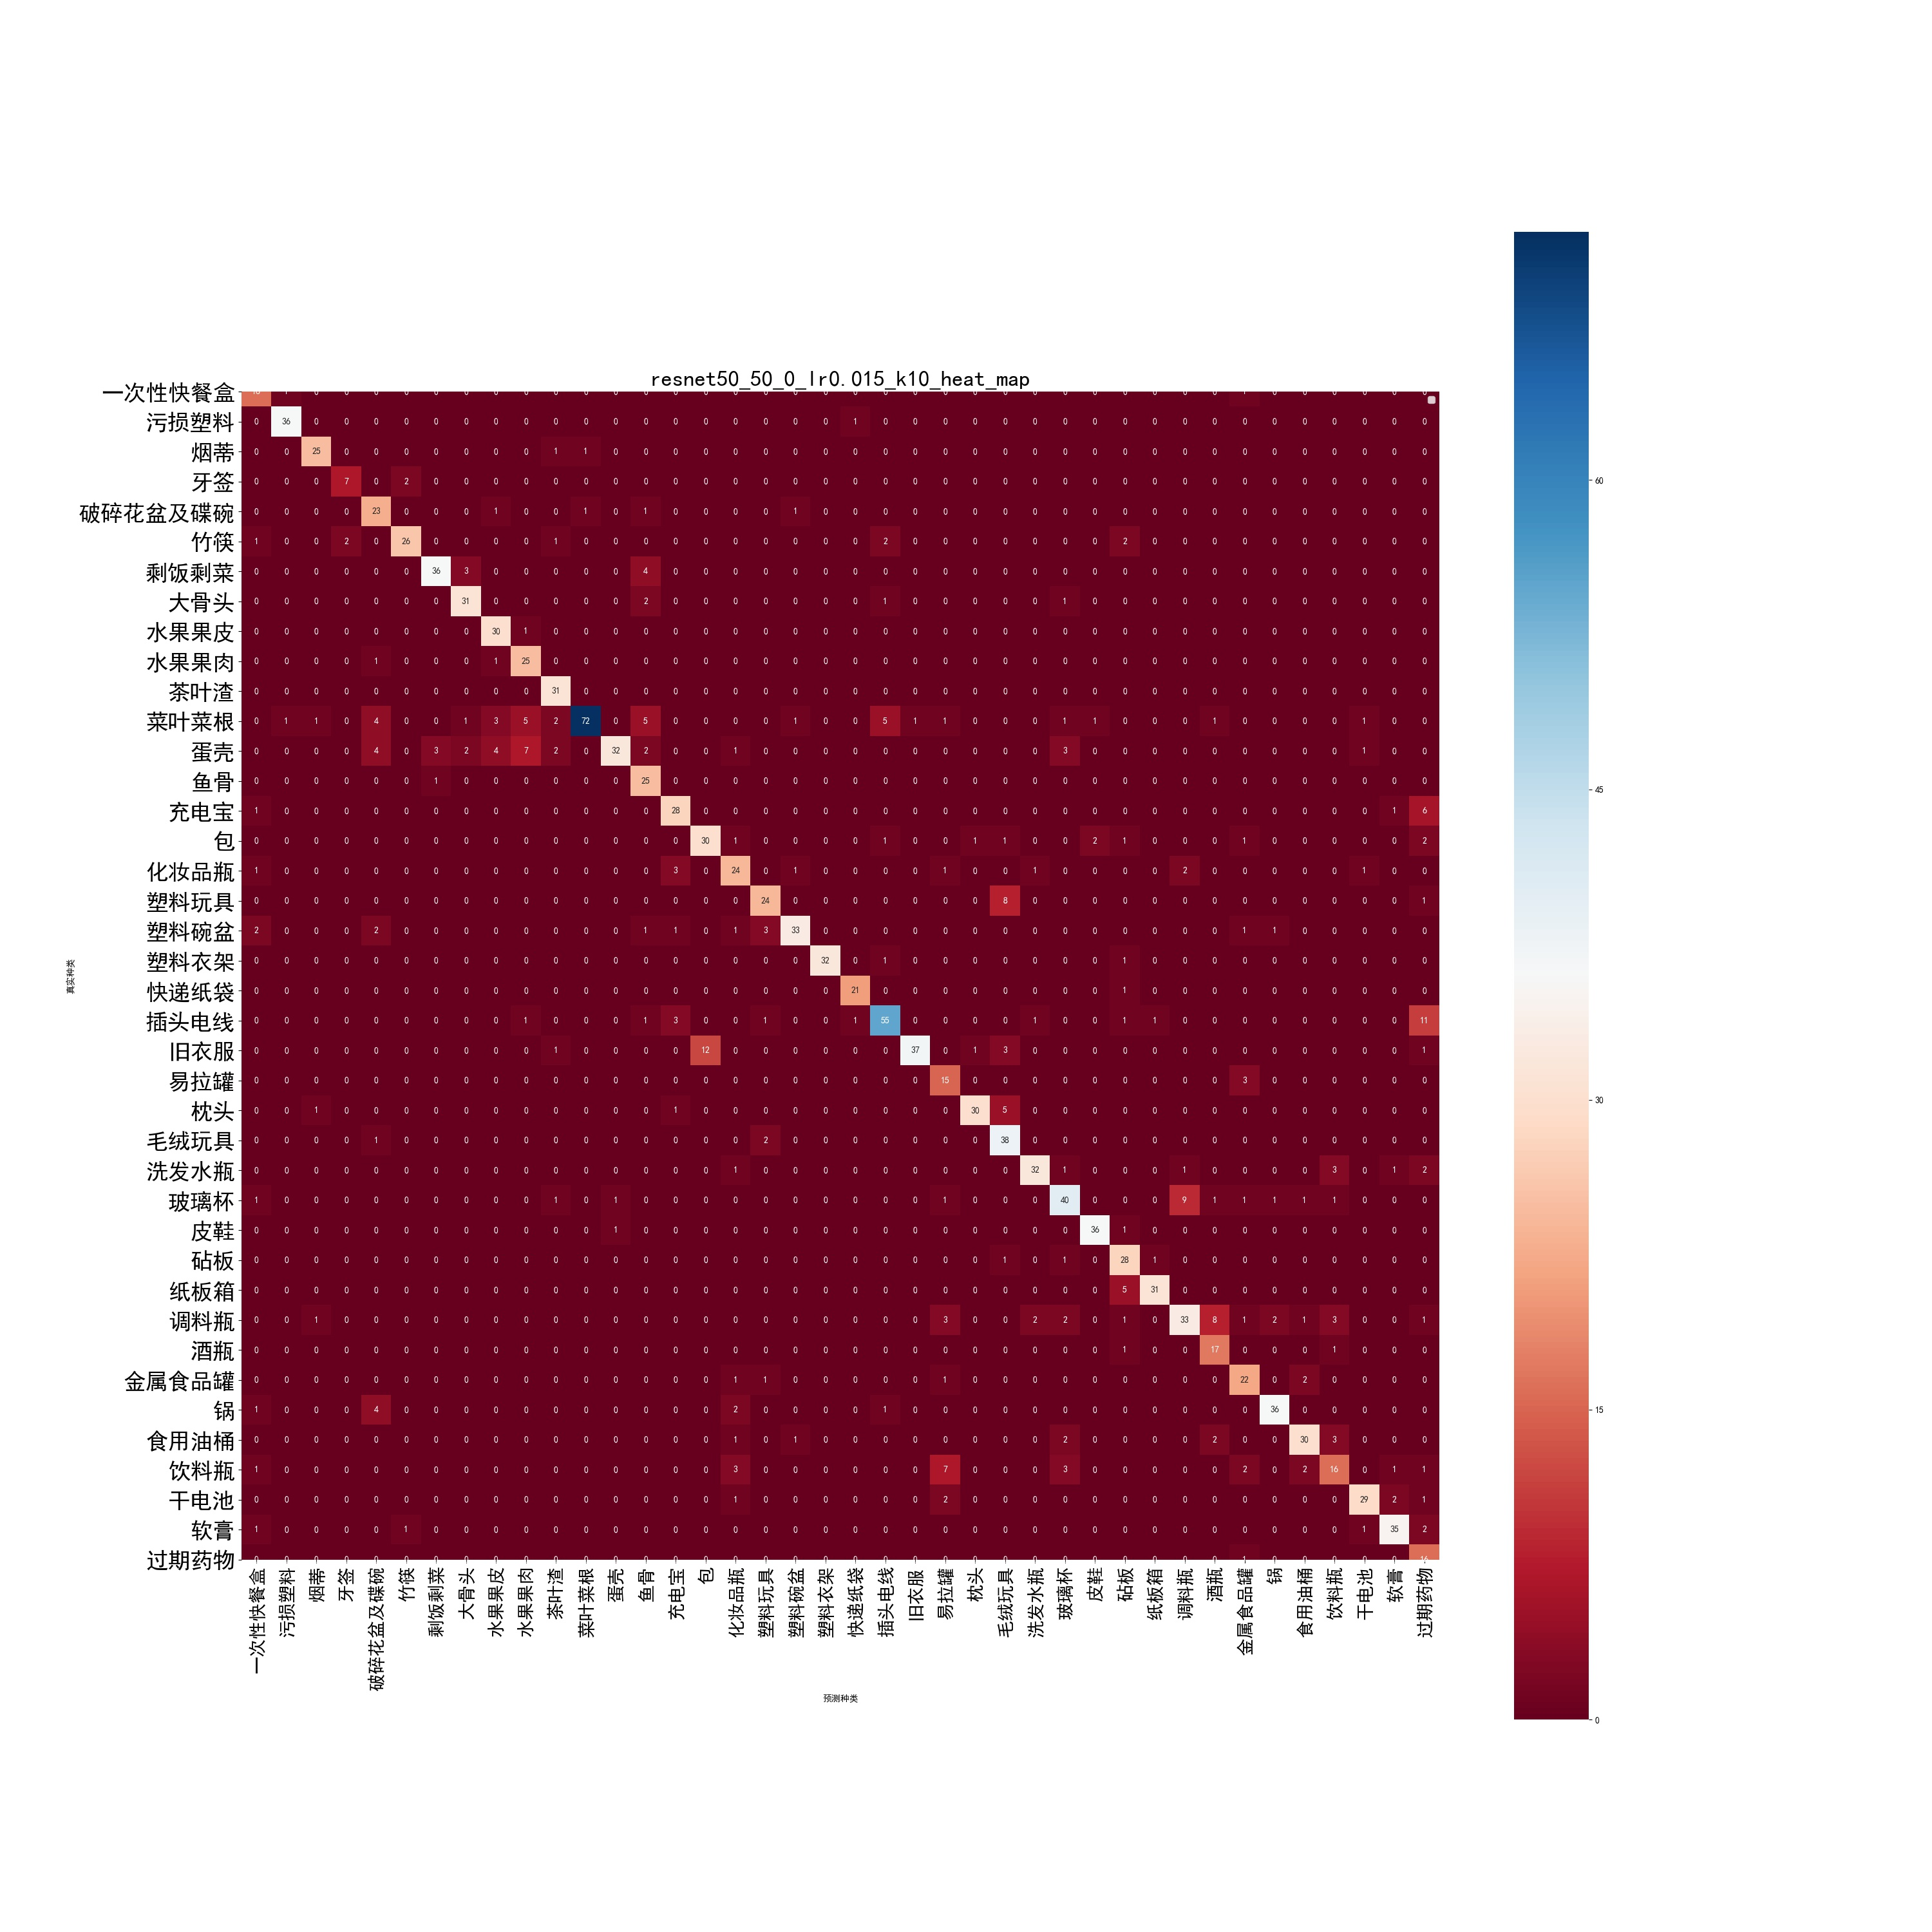

Source data for this figure (header and first rows):
16, 1, 0, 0, 0, 0, 0, 0, 0, 0, 0, 0, 0, 0, 0, 0, 0, 0, 0, 0, 0, 0, 0, 0
0, 36, 0, 0, 0, 0, 0, 0, 0, 0, 0, 0, 0, 0, 0, 0, 0, 0, 0, 0, 1, 0, 0, 0
0, 0, 25, 0, 0, 0, 0, 0, 0, 0, 1, 1, 0, 0, 0, 0, 0, 0, 0, 0, 0, 0, 0, 0
0, 0, 0, 7, 0, 2, 0, 0, 0, 0, 0, 0, 0, 0, 0, 0, 0, 0, 0, 0, 0, 0, 0, 0
0, 0, 0, 0, 23, 0, 0, 0, 1, 0, 0, 1, 0, 1, 0, 0, 0, 0, 1, 0, 0, 0, 0, 0
1, 0, 0, 2, 0, 26, 0, 0, 0, 0, 1, 0, 0, 0, 0, 0, 0, 0, 0, 0, 0, 2, 0, 0
0, 0, 0, 0, 0, 0, 36, 3, 0, 0, 0, 0, 0, 4, 0, 0, 0, 0, 0, 0, 0, 0, 0, 0
0, 0, 0, 0, 0, 0, 0, 31, 0, 0, 0, 0, 0, 2, 0, 0, 0, 0, 0, 0, 0, 1, 0, 0
0, 0, 0, 0, 0, 0, 0, 0, 30, 1, 0, 0, 0, 0, 0, 0, 0, 0, 0, 0, 0, 0, 0, 0
0, 0, 0, 0, 1, 0, 0, 0, 1, 25, 0, 0, 0, 0, 0, 0, 0, 0, 0, 0, 0, 0, 0, 0
0, 0, 0, 0, 0, 0, 0, 0, 0, 0, 31, 0, 0, 0, 0, 0, 0, 0, 0, 0, 0, 0, 0, 0
0, 1, 1, 0, 4, 0, 0, 1, 3, 5, 2, 72, 0, 5, 0, 0, 0, 0, 1, 0, 0, 5, 1, 1
0, 0, 0, 0, 4, 0, 3, 2, 4, 7, 2, 0, 32, 2, 0, 0, 1, 0, 0, 0, 0, 0, 0, 0
0, 0, 0, 0, 0, 0, 1, 0, 0, 0, 0, 0, 0, 25, 0, 0, 0, 0, 0, 0, 0, 0, 0, 0
1, 0, 0, 0, 0, 0, 0, 0, 0, 0, 0, 0, 0, 0, 28, 0, 0, 0, 0, 0, 0, 0, 0, 0
0, 0, 0, 0, 0, 0, 0, 0, 0, 0, 0, 0, 0, 0, 0, 30, 1, 0, 0, 0, 0, 1, 0, 0
1, 0, 0, 0, 0, 0, 0, 0, 0, 0, 0, 0, 0, 0, 3, 0, 24, 0, 1, 0, 0, 0, 0, 1
0, 0, 0, 0, 0, 0, 0, 0, 0, 0, 0, 0, 0, 0, 0, 0, 0, 24, 0, 0, 0, 0, 0, 0
2, 0, 0, 0, 2, 0, 0, 0, 0, 0, 0, 0, 0, 1, 1, 0, 1, 3, 33, 0, 0, 0, 0, 0
0, 0, 0, 0, 0, 0, 0, 0, 0, 0, 0, 0, 0, 0, 0, 0, 0, 0, 0, 32, 0, 1, 0, 0
0, 0, 0, 0, 0, 0, 0, 0, 0, 0, 0, 0, 0, 0, 0, 0, 0, 0, 0, 0, 21, 0, 0, 0
0, 0, 0, 0, 0, 0, 0, 0, 0, 1, 0, 0, 0, 1, 3, 0, 0, 1, 0, 0, 1, 55, 0, 0
0, 0, 0, 0, 0, 0, 0, 0, 0, 0, 1, 0, 0, 0, 0, 12, 0, 0, 0, 0, 0, 0, 37, 0
0, 0, 0, 0, 0, 0, 0, 0, 0, 0, 0, 0, 0, 0, 0, 0, 0, 0, 0, 0, 0, 0, 0, 15
0, 0, 1, 0, 0, 0, 0, 0, 0, 0, 0, 0, 0, 0, 1, 0, 0, 0, 0, 0, 0, 0, 0, 0
0, 0, 0, 0, 1, 0, 0, 0, 0, 0, 0, 0, 0, 0, 0, 0, 0, 2, 0, 0, 0, 0, 0, 0
0, 0, 0, 0, 0, 0, 0, 0, 0, 0, 0, 0, 0, 0, 0, 0, 1, 0, 0, 0, 0, 0, 0, 0
1, 0, 0, 0, 0, 0, 0, 0, 0, 0, 1, 0, 1, 0, 0, 0, 0, 0, 0, 0, 0, 0, 0, 1
0, 0, 0, 0, 0, 0, 0, 0, 0, 0, 0, 0, 1, 0, 0, 0, 0, 0, 0, 0, 0, 0, 0, 0
0, 0, 0, 0, 0, 0, 0, 0, 0, 0, 0, 0, 0, 0, 0, 0, 0, 0, 0, 0, 0, 0, 0, 0
0, 0, 0, 0, 0, 0, 0, 0, 0, 0, 0, 0, 0, 0, 0, 0, 0, 0, 0, 0, 0, 0, 0, 0
0, 0, 1, 0, 0, 0, 0, 0, 0, 0, 0, 0, 0, 0, 0, 0, 0, 0, 0, 0, 0, 0, 0, 3
0, 0, 0, 0, 0, 0, 0, 0, 0, 0, 0, 0, 0, 0, 0, 0, 0, 0, 0, 0, 0, 0, 0, 0
0, 0, 0, 0, 0, 0, 0, 0, 0, 0, 0, 0, 0, 0, 0, 0, 1, 1, 0, 0, 0, 0, 0, 1
1, 0, 0, 0, 4, 0, 0, 0, 0, 0, 0, 0, 0, 0, 0, 0, 2, 0, 0, 0, 0, 1, 0, 0
0, 0, 0, 0, 0, 0, 0, 0, 0, 0, 0, 0, 0, 0, 0, 0, 1, 0, 1, 0, 0, 0, 0, 0
1, 0, 0, 0, 0, 0, 0, 0, 0, 0, 0, 0, 0, 0, 0, 0, 3, 0, 0, 0, 0, 0, 0, 7
0, 0, 0, 0, 0, 0, 0, 0, 0, 0, 0, 0, 0, 0, 0, 0, 1, 0, 0, 0, 0, 0, 0, 2
1, 0, 0, 0, 0, 1, 0, 0, 0, 0, 0, 0, 0, 0, 0, 0, 0, 0, 0, 0, 0, 0, 0, 0
0, 0, 0, 0, 0, 0, 0, 0, 0, 0, 0, 0, 0, 0, 0, 0, 0, 0, 0, 0, 0, 0, 0, 0
